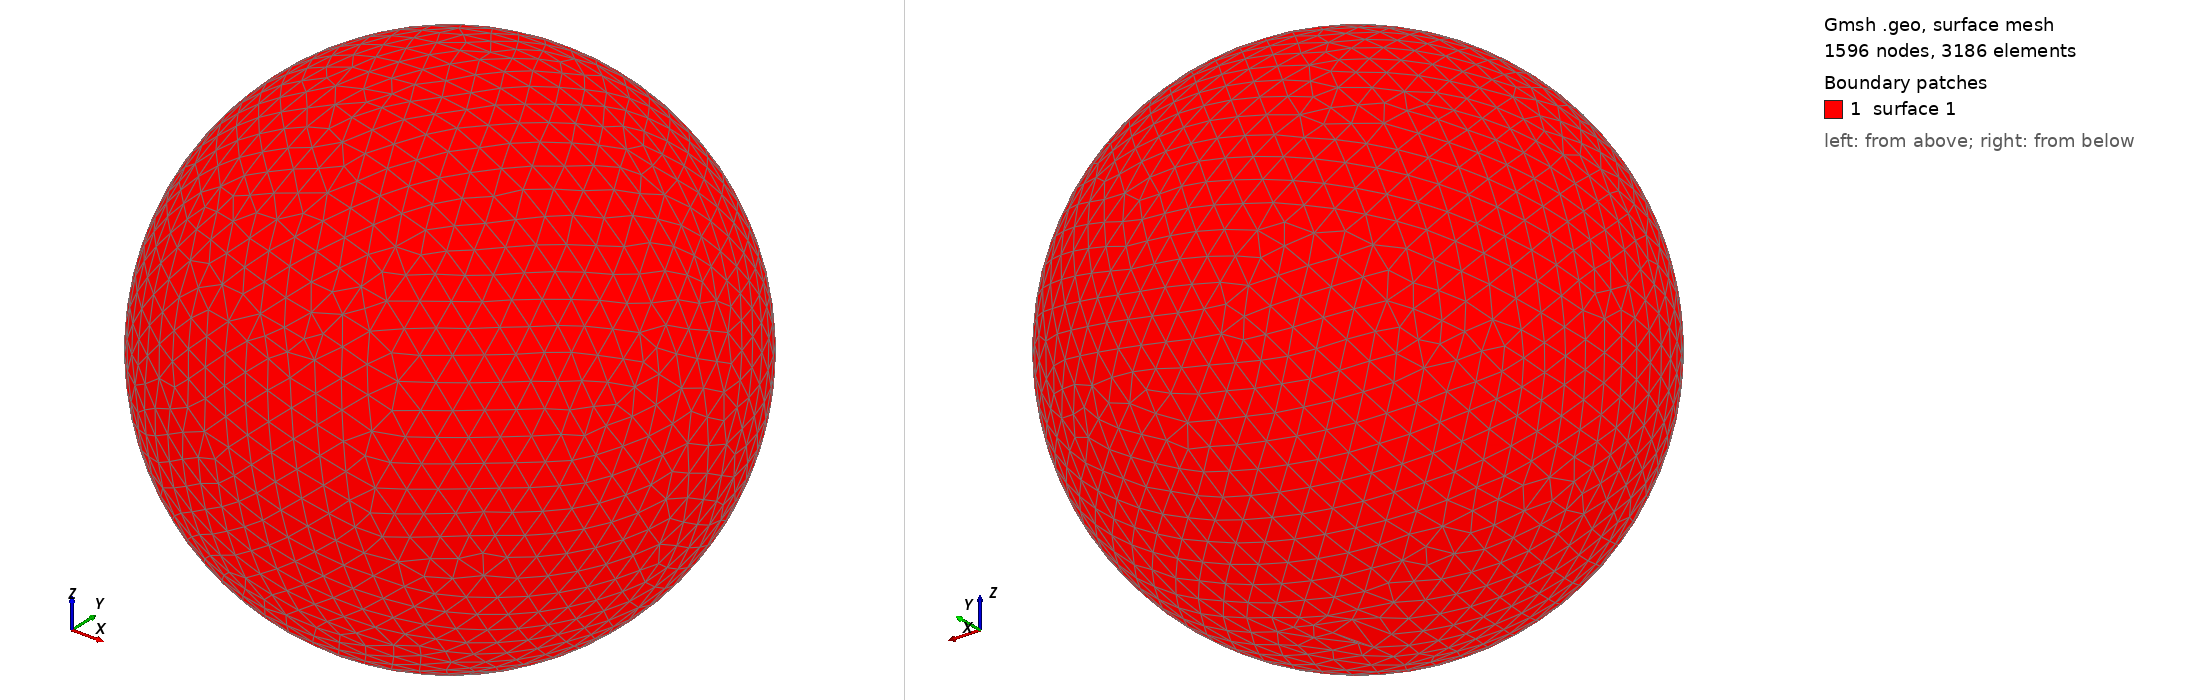

Gmsh geometry script, surface-meshed: 1596 nodes, 3186 surface elements. Boundary patches (legend numbers): 1 surface 1. Left view from above one corner, right view from below the opposite corner. The script declares no physical surfaces, so the legend lists its geometric surfaces. The drawing asked Gmsh for element sizes between 1% and 20% of the model's largest extent; the script's own settings can give other sizes.

=== shot0905.geo (drawn) ===
SetFactory("OpenCASCADE");
Point(1) = {0,0,0,0};
Sphere(1) = {0,0,0,0.00913600};
MeshSize{ PointsOf{ Surface{:}; } } = 0.000913600;
Mesh.ElementOrder=1;
Mesh.Format=39;
